2-way image classification set "bm-vs-av-v2-augmented" from GitHub (pedroescalfonimoraes/final-project-plagues-recognition-master); label vocabulary: acaro vermelho, bicho mineiro.

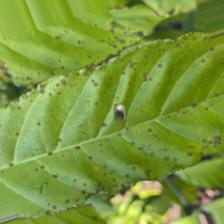
Label: acaro vermelho

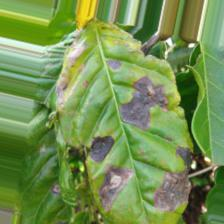
Label: bicho mineiro

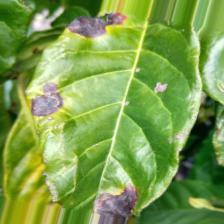
Label: bicho mineiro

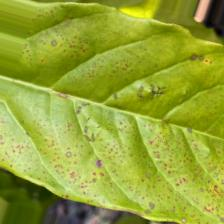
Label: acaro vermelho

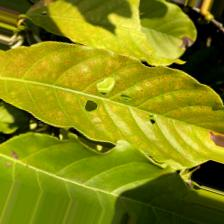
Label: acaro vermelho

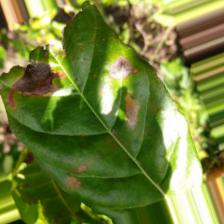
Label: bicho mineiro
